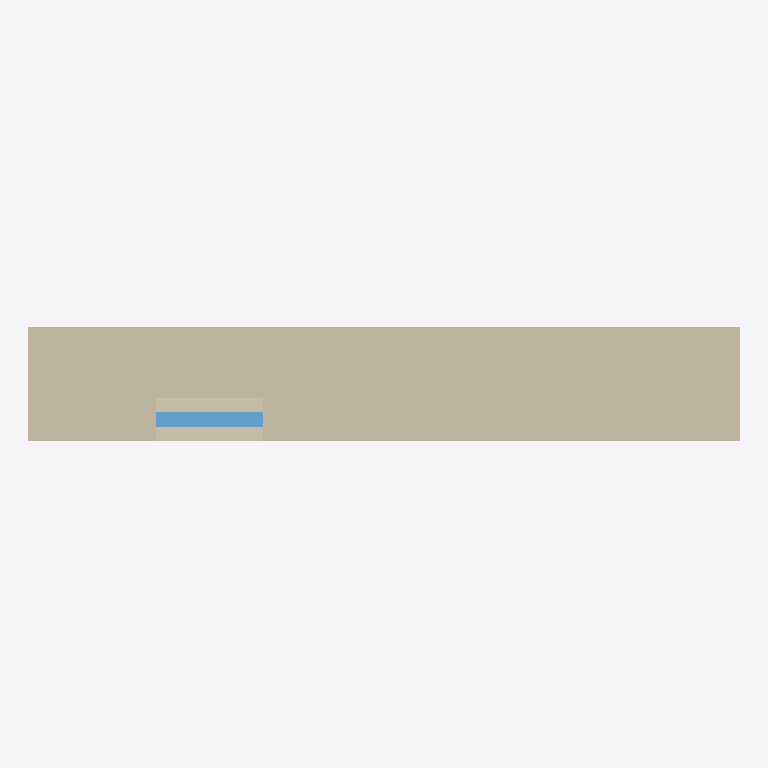
Plan cut of the same IFC building model at storey 'Default Building Storey' (level 0.00 m, cut at 1.40 m), seen from above with north up, elements coloured by IFC class: 1 wall (beige), 1 window (light blue). Cut surfaces are drawn darker.
Extent 5.0 m × 0.8 m × 2.3 m (x, y, z). Storeys (1): Default Building Storey at 0.00 m. Elements (2): 1 IfcWallStandardCase, 1 IfcWindow.

HEADER;
FILE_DESCRIPTION(('ViewDefinition [CoordinationView,?  QuantityTakeOffAddOnView]'),'2;1');
FILE_NAME('example.ifc','2008-08-01T21:53:56',('Architect'),('Building Designer Office'),'IFC Engine DLL version 1.02 beta','IFC Engine DLL version 1.02 beta','The authorising person');
FILE_SCHEMA(('IFC2X3'));
ENDSEC;
DATA;
#1=IFCPROJECT('0YvctVUKr0kugbFTf53O9L',#2,'Default Project','Description of Default Project',$,$,$,(#20),#7);
#23=IFCSITE('3rNg_N55v4CRBpQVbZJoHB',#2,'Default Site','Description of Default Site',$,#24,$,$,.ELEMENT.,(24,28,0),(54,25,0),$,$,$);
#29=IFCBUILDING('0yf_M5JZv9QQXly4dq_zvI',#2,'Default Building','Description of Default Building',$,#30,$,$,.ELEMENT.,$,$,$);
#35=IFCBUILDINGSTOREY('0C87kaqBXF$xpGmTZ7zxN$',#2,'Default Building Storey','Description of Default Building Storey',$,#36,$,$,.ELEMENT.,0.0);
#45=IFCWALLSTANDARDCASE('3vB2YO$MX4xv5uCqZZG05x',#2,'Wall xyz','Description of Wall',$,#46,#51,$);
#124=IFCWINDOW('0LV8Pid0X3IA3jJLVDPidY',#2,'Window xyz','Description of Window',$,#125,#130,$,1.4,0.75);
ENDSEC;
